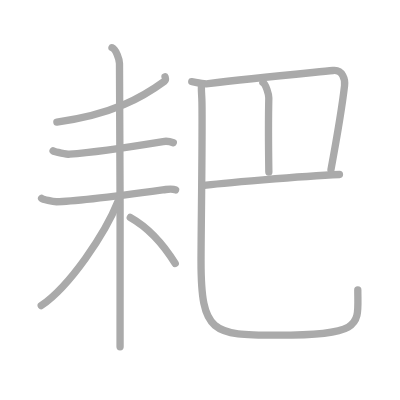
t = 0.00 s
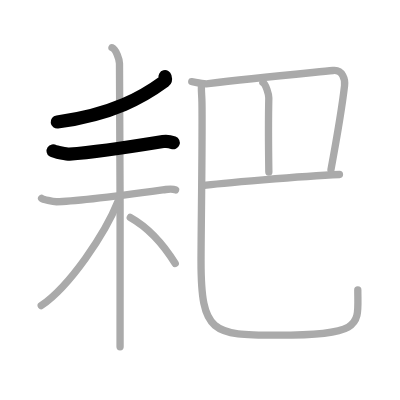
t = 2.00 s
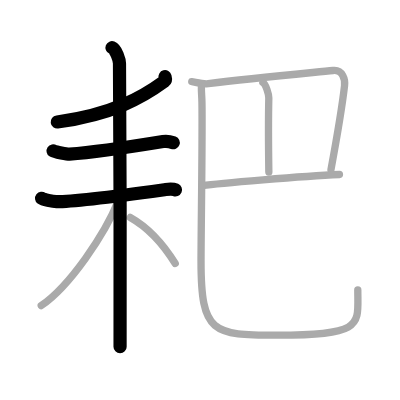
t = 4.00 s
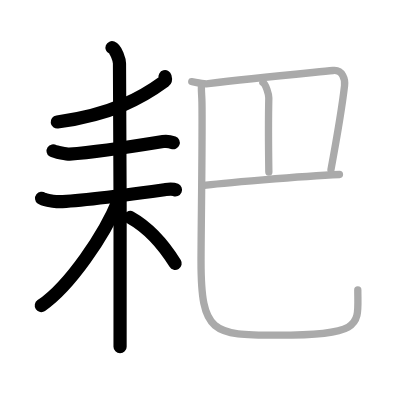
t = 6.00 s
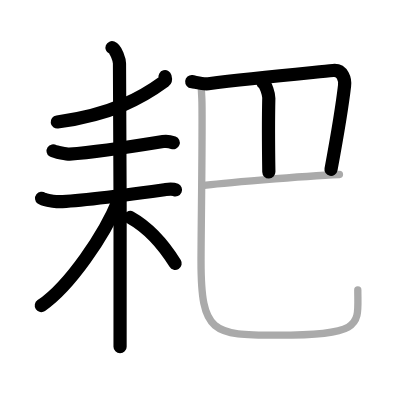
t = 8.00 s
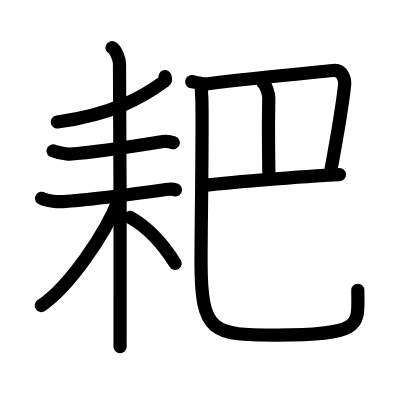
t = 10.00 s

The animated SVG that drew these frames (rendered in a browser with its animation timeline set to each time). Animation: 10 SMIL elements (animate=10); one cycle of 10.00 s.

<?xml version="1.0" standalone="no"?>
<!DOCTYPE svg PUBLIC "-//W3C//DTD SVG 1.1//EN"   "http://www.w3.org/Graphics/SVG/1.1/DTD/svg11.dtd">
<svg width="400px" height="400px"  version="1.1" xmlns="http://www.w3.org/2000/svg">
  <defs>
    <marker id="Triangle" viewBox="0 0 10 10" refX="0" refY="5" markerUnits="strokeWidth" markerWidth="3" style="stroke-opacity:0%;fill:#aaaaaa;" markerHeight="2" orient="auto">
      <path d="M 0 0 L 10 5 L 0 10 z" />
    </marker>
    
    <marker id="Arrow" viewBox="0 0 10 10" refX="5" refY="5" markerUnits="strokeWidth" markerWidth="1.8" style="stroke-opacity:0%;fill:#770000;" markerHeight="2" orient="auto">
      <path d="M 0 4 L 6 4 L 4 1 L 10 5 L 4 9 L 6 6 L 0 6 z" />
        <circle cx="5" cy="5" r="5" />
      </marker>
    
    <marker id="TriangleRed" viewBox="0 0 10 10" refX="0" refY="5" markerUnits="strokeWidth" markerWidth="3" style="stroke-opacity:0%;fill:#CC0000;" markerHeight="2" orient="auto">
      <path d="M 0 0 L 10 5 L 0 10 z" />
    </marker>
    
    <marker id="ArrowRed" viewBox="0 0 10 10" refX="5" refY="5" markerUnits="strokeWidth" markerWidth="1.8" style="stroke-opacity:0%;fill:#CC0000;" markerHeight="2" orient="auto">
      <path d="M 0 4 L 6 4 L 4 1 L 10 5 L 4 9 L 6 6 L 0 6 z" />
        <circle cx="5" cy="5" r="5" />
      </marker>
    
  </defs>
  
  <path style="fill:#ffffff; fill-opacity:100%; fill-rule:evenodd; stroke-width:0;" d="M 0 0 L 400px 0 L 400px 400px L 0 400px L 0 0" />

  <g transform="scale(3.6697247706422 3.6697247706422)">
<path style="fill:none; fill-opacity:0%; fill-rule:evenodd; stroke:#aaaaaa; stroke-opacity:100%; stroke-width: 1.5pt; stroke-linejoin:round; stroke-linecap:round;" d="M44.97 20.91c0.08 0.3 0.31 0.87-0.16 1.22c-5.83 4.27-13.98 9.03-29.31 11.13"></path>
<path style="fill:none; fill-opacity:0%; fill-rule:evenodd; stroke:#aaaaaa; stroke-opacity:100%; stroke-width: 1.5pt; stroke-linejoin:round; stroke-linecap:round;" d="M14.47 41.11c0.51 0.34 3.94 0.94 4.46 0.91c5.31-0.39 17.08-2.08 25.5-3.45c0.84-0.14 2.36 0.16 2.79 0.33"></path>
<path style="fill:none; fill-opacity:0%; fill-rule:evenodd; stroke:#aaaaaa; stroke-opacity:100%; stroke-width: 1.5pt; stroke-linejoin:round; stroke-linecap:round;" d="M11.34 54.04c0.4 0.31 2.96 0.92 4.03 0.93c5.57 0.01 20.73-2.09 29.79-3.33c1.06-0.14 2.01-0.19 2.68 0.12"></path>
<path style="fill:none; fill-opacity:0%; fill-rule:evenodd; stroke:#aaaaaa; stroke-opacity:100%; stroke-width: 1.5pt; stroke-linejoin:round; stroke-linecap:round;" d="M30.52 13c1.13 0.45 2.04 3.35 2.04 4.3c0 3.62 0.38 71.55 0.16 77.2"></path>
<path style="fill:none; fill-opacity:0%; fill-rule:evenodd; stroke:#aaaaaa; stroke-opacity:100%; stroke-width: 1.5pt; stroke-linejoin:round; stroke-linecap:round;" d="M32.28 54.61c-3.71 9.3-13.32 23.4-21.04 28.66"></path>
<path style="fill:none; fill-opacity:0%; fill-rule:evenodd; stroke:#aaaaaa; stroke-opacity:100%; stroke-width: 1.5pt; stroke-linejoin:round; stroke-linecap:round;" d="M35.5 59.25c5.25 2.94 9.1 7.47 12.25 12.55"></path>
<path style="fill:none; fill-opacity:0%; fill-rule:evenodd; stroke:#aaaaaa; stroke-opacity:100%; stroke-width: 1.5pt; stroke-linejoin:round; stroke-linecap:round;" d="M52.25 22.25c0.79 0.07 3.01 0.75 4.52 0.56c12.23-1.56 27.74-2.96 33.99-3.6c2.67-0.27 3.32 2.5 3.13 4.13c-0.68 5.94-1.76 12.37-3.7 22.87"></path>
<path style="fill:none; fill-opacity:0%; fill-rule:evenodd; stroke:#aaaaaa; stroke-opacity:100%; stroke-width: 1.5pt; stroke-linejoin:round; stroke-linecap:round;" d="M71.64 22.5c0.81 0.45 1.63 3.31 1.61 4.21c-0.16 7.13-0.16 8.77 0.01 20.16"></path>
<path style="fill:none; fill-opacity:0%; fill-rule:evenodd; stroke:#aaaaaa; stroke-opacity:100%; stroke-width: 1.5pt; stroke-linejoin:round; stroke-linecap:round;" d="M55.2 50.59c4.24-0.63 27.3-2.59 37.3-3.03"></path>
<path style="fill:none; fill-opacity:0%; fill-rule:evenodd; stroke:#aaaaaa; stroke-opacity:100%; stroke-width: 1.5pt; stroke-linejoin:round; stroke-linecap:round;" d="M54.88 23.91c0 1.84 0.11 1.92 0.15 3.99c0.17 9.23-0.25 35.25-0.25 43.24c0 19.83 3.16 20.18 20.8 20.18c23.92 0 21.92-2.82 21.92-12.31"></path>

<path style="fill:none; fill-opacity:0%; fill-rule:evenodd; stroke:#000000; stroke-opacity:100%; stroke-width: 2.7pt; stroke-linejoin:round; stroke-linecap:round;" d="M44.97 20.91c0.08 0.3 0.31 0.87-0.16 1.22c-5.83 4.27-13.98 9.03-29.31 11.13" pathLength="100" stroke-dashoffset="100" stroke-dasharray="100 105"><animate id="dashAnim1" attributeName="stroke-dashoffset" from="100" to="0" dur="1s" calcMode="linear" fill="freeze"/></path>
<path style="fill:none; fill-opacity:0%; fill-rule:evenodd; stroke:#000000; stroke-opacity:100%; stroke-width: 2.7pt; stroke-linejoin:round; stroke-linecap:round;" d="M14.47 41.11c0.51 0.34 3.94 0.94 4.46 0.91c5.31-0.39 17.08-2.08 25.5-3.45c0.84-0.14 2.36 0.16 2.79 0.33" pathLength="100" stroke-dashoffset="100" stroke-dasharray="100 105"><animate id="dashAnim2" attributeName="stroke-dashoffset" from="100" to="0" dur="1s" calcMode="linear" begin="dashAnim1.end" fill="freeze"/></path>
<path style="fill:none; fill-opacity:0%; fill-rule:evenodd; stroke:#000000; stroke-opacity:100%; stroke-width: 2.7pt; stroke-linejoin:round; stroke-linecap:round;" d="M11.34 54.04c0.4 0.31 2.96 0.92 4.03 0.93c5.57 0.01 20.73-2.09 29.79-3.33c1.06-0.14 2.01-0.19 2.68 0.12" pathLength="100" stroke-dashoffset="100" stroke-dasharray="100 105"><animate id="dashAnim3" attributeName="stroke-dashoffset" from="100" to="0" dur="1s" calcMode="linear" begin="dashAnim2.end" fill="freeze"/></path>
<path style="fill:none; fill-opacity:0%; fill-rule:evenodd; stroke:#000000; stroke-opacity:100%; stroke-width: 2.7pt; stroke-linejoin:round; stroke-linecap:round;" d="M30.52 13c1.13 0.45 2.04 3.35 2.04 4.3c0 3.62 0.38 71.55 0.16 77.2" pathLength="100" stroke-dashoffset="100" stroke-dasharray="100 105"><animate id="dashAnim4" attributeName="stroke-dashoffset" from="100" to="0" dur="1s" calcMode="linear" begin="dashAnim3.end" fill="freeze"/></path>
<path style="fill:none; fill-opacity:0%; fill-rule:evenodd; stroke:#000000; stroke-opacity:100%; stroke-width: 2.7pt; stroke-linejoin:round; stroke-linecap:round;" d="M32.28 54.61c-3.71 9.3-13.32 23.4-21.04 28.66" pathLength="100" stroke-dashoffset="100" stroke-dasharray="100 105"><animate id="dashAnim5" attributeName="stroke-dashoffset" from="100" to="0" dur="1s" calcMode="linear" begin="dashAnim4.end" fill="freeze"/></path>
<path style="fill:none; fill-opacity:0%; fill-rule:evenodd; stroke:#000000; stroke-opacity:100%; stroke-width: 2.7pt; stroke-linejoin:round; stroke-linecap:round;" d="M35.5 59.25c5.25 2.94 9.1 7.47 12.25 12.55" pathLength="100" stroke-dashoffset="100" stroke-dasharray="100 105"><animate id="dashAnim6" attributeName="stroke-dashoffset" from="100" to="0" dur="1s" calcMode="linear" begin="dashAnim5.end" fill="freeze"/></path>
<path style="fill:none; fill-opacity:0%; fill-rule:evenodd; stroke:#000000; stroke-opacity:100%; stroke-width: 2.7pt; stroke-linejoin:round; stroke-linecap:round;" d="M52.25 22.25c0.79 0.07 3.01 0.75 4.52 0.56c12.23-1.56 27.74-2.96 33.99-3.6c2.67-0.27 3.32 2.5 3.13 4.13c-0.68 5.94-1.76 12.37-3.7 22.87" pathLength="100" stroke-dashoffset="100" stroke-dasharray="100 105"><animate id="dashAnim7" attributeName="stroke-dashoffset" from="100" to="0" dur="1s" calcMode="linear" begin="dashAnim6.end" fill="freeze"/></path>
<path style="fill:none; fill-opacity:0%; fill-rule:evenodd; stroke:#000000; stroke-opacity:100%; stroke-width: 2.7pt; stroke-linejoin:round; stroke-linecap:round;" d="M71.64 22.5c0.81 0.45 1.63 3.31 1.61 4.21c-0.16 7.13-0.16 8.77 0.01 20.16" pathLength="100" stroke-dashoffset="100" stroke-dasharray="100 105"><animate id="dashAnim8" attributeName="stroke-dashoffset" from="100" to="0" dur="1s" calcMode="linear" begin="dashAnim7.end" fill="freeze"/></path>
<path style="fill:none; fill-opacity:0%; fill-rule:evenodd; stroke:#000000; stroke-opacity:100%; stroke-width: 2.7pt; stroke-linejoin:round; stroke-linecap:round;" d="M55.2 50.59c4.24-0.63 27.3-2.59 37.3-3.03" pathLength="100" stroke-dashoffset="100" stroke-dasharray="100 105"><animate id="dashAnim9" attributeName="stroke-dashoffset" from="100" to="0" dur="1s" calcMode="linear" begin="dashAnim8.end" fill="freeze"/></path>
<path style="fill:none; fill-opacity:0%; fill-rule:evenodd; stroke:#000000; stroke-opacity:100%; stroke-width: 2.7pt; stroke-linejoin:round; stroke-linecap:round;" d="M54.88 23.91c0 1.84 0.11 1.92 0.15 3.99c0.17 9.23-0.25 35.25-0.25 43.24c0 19.83 3.16 20.18 20.8 20.18c23.92 0 21.92-2.82 21.92-12.31" pathLength="100" stroke-dashoffset="100" stroke-dasharray="100 105"><animate id="dashAnim10" attributeName="stroke-dashoffset" from="100" to="0" dur="1s" calcMode="linear" begin="dashAnim9.end" fill="freeze"/></path>

</g>

</svg>  
          
